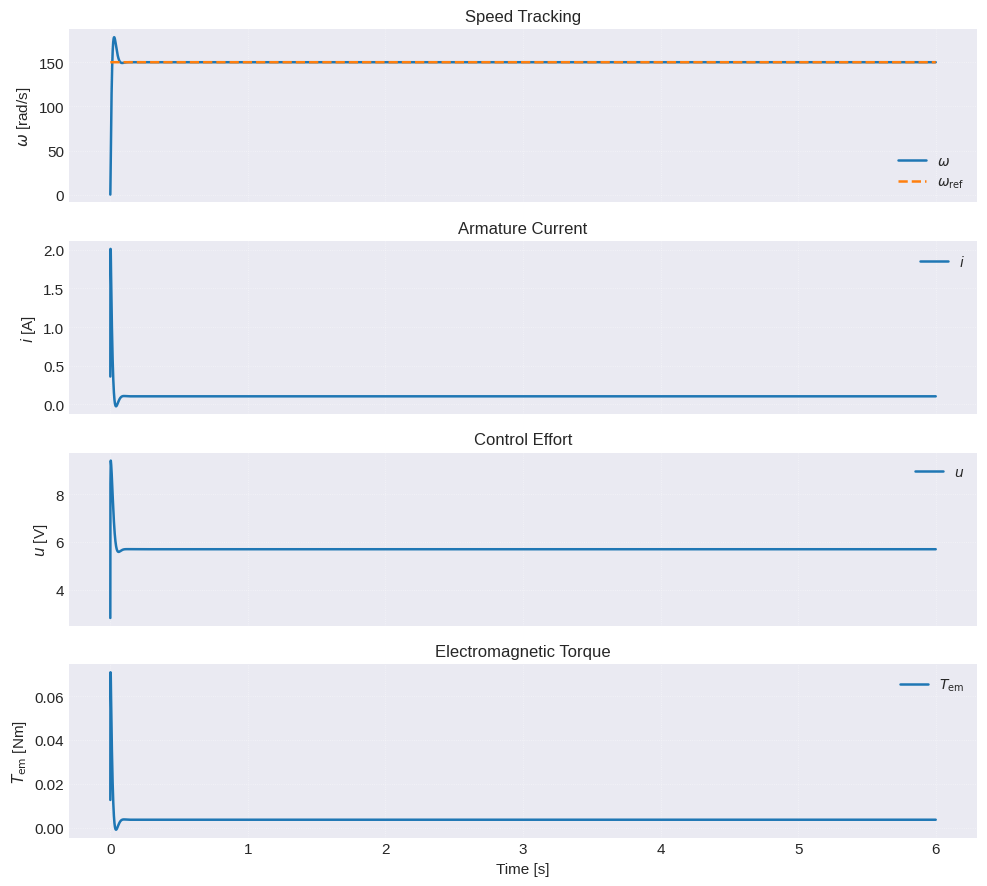

Here is the Python script that generated this plot:
#!/usr/bin/env python3
# -*- coding: utf-8 -*-

import numpy as np
import math
import argparse
import matplotlib.pyplot as plt
from dataclasses import dataclass

plt.style.use("seaborn-v0_8-darkgrid")


# ==========================================================
# MOTOR PARAMETERS
# ==========================================================

@dataclass
class DCMotorParams:
    R: float = 3.99
    L: float = 0.556e-3
    kT: float = 35.2e-3
    Ke: float = 35.2e-3
    J: float = 45.3e-7
    B: float = 1.0e-6
    T_coulomb: float = 0.001506


@dataclass
class State:
    i: float
    omega: float
    theta: float


# ==========================================================
# RANDOM REFERENCES
# ==========================================================

def generate_random_profile(val_min, val_max, dur_min, dur_max, n_min=6, n_max=12, *, rng=None):
    rng = np.random.default_rng() if rng is None else rng
    n = rng.integers(n_min, n_max)
    values = rng.uniform(val_min, val_max, n)
    durations = rng.uniform(dur_min, dur_max, n)
    times = np.cumsum(durations)
    return values, times


def profile_eval(t, values, times):
    for i in range(len(times)):
        if t < times[i]:
            return values[i]
    return values[-1]


# ==========================================================
# MODEL
# ==========================================================

def derivatives(motor, x, u, Tload, lock_rotor=False):
    sign = 0.0 if abs(x.omega) < 1e-6 else (1.0 if x.omega > 0 else -1.0)

    di = (u - motor.R * x.i - motor.Ke * x.omega) / motor.L

    T_em = motor.kT * x.i
    T_fric = motor.B * x.omega + motor.T_coulomb * sign

    if lock_rotor:
        domega = 0.0
        dtheta = 0.0
    else:
        domega = (T_em - Tload - T_fric) / motor.J
        dtheta = x.omega

    return State(di, domega, dtheta)


def rk4_step(motor, x, dt, u, Tload, lock_rotor=False):
    def f(s):
        return derivatives(motor, s, u, Tload, lock_rotor)

    k1 = f(x)
    k2 = f(State(
        x.i + 0.5 * dt * k1.i,
        x.omega + 0.5 * dt * k1.omega,
        x.theta + 0.5 * dt * k1.theta
    ))
    k3 = f(State(
        x.i + 0.5 * dt * k2.i,
        x.omega + 0.5 * dt * k2.omega,
        x.theta + 0.5 * dt * k2.theta
    ))
    k4 = f(State(
        x.i + dt * k3.i,
        x.omega + dt * k3.omega,
        x.theta + dt * k3.theta
    ))

    return State(
        x.i + dt * (k1.i + 2*k2.i + 2*k3.i + k4.i) / 6.0,
        x.omega + dt * (k1.omega + 2*k2.omega + 2*k3.omega + k4.omega) / 6.0,
        x.theta + dt * (k1.theta + 2*k2.theta + 2*k3.theta + k4.theta) / 6.0
    )


# ==========================================================
# SIMULATION
# ==========================================================

def simulate(args):
    rng = np.random.default_rng(getattr(args, "seed", None))
    motor = DCMotorParams()
    x = State(0.0, 0.0, 0.0)

    u = 0.0
    int_speed = 0.0
    int_current = 0.0

    speed_vals = None
    speed_times = None
    current_vals = None
    current_times = None

    if args.random_ref:
        if args.mode == "speed":
            speed_vals, speed_times = generate_random_profile(
                args.w_ref_min, args.w_ref_max,
                args.seg_min, args.seg_max, rng=rng
            )
        elif args.mode == "current":
            current_vals, current_times = generate_random_profile(
                args.i_ref_min, args.i_ref_max,
                args.seg_min, args.seg_max, rng=rng
            )

    log = {
        "t": [],
        "u": [],
        "i": [],
        "omega": [],
        "theta": [],
        "T_em": [],
        "Tload": [],
        "omega_ref": [],
        "i_ref": []
    }

    n_steps = int(args.t_end / args.dt)

    for k in range(n_steps):
        t = k * args.dt

        if args.mode == "speed":
            if args.random_ref:
                omega_ref = profile_eval(t, speed_vals, speed_times)
            else:
                omega_ref = args.w_ref

            e_speed = omega_ref - x.omega
            int_speed += e_speed * args.dt
            int_speed = np.clip(int_speed, -args.int_speed_limit, args.int_speed_limit)

            i_ref_unsat = args.Kp_w * e_speed + args.Ki_w * int_speed
            i_ref = np.clip(i_ref_unsat, -args.i_limit, args.i_limit)

            e_current = i_ref - x.i
            int_current += e_current * args.dt
            int_current = np.clip(int_current, -args.int_current_limit, args.int_current_limit)

            u_ff = motor.R * i_ref + motor.Ke * x.omega
            u_cmd = args.Kp_i * e_current + args.Ki_i * int_current + u_ff

        elif args.mode == "current":
            omega_ref = 0.0

            if args.random_ref:
                i_ref = profile_eval(t, current_vals, current_times)
            else:
                i_ref = args.i_ref

            e_current = i_ref - x.i
            int_current += e_current * args.dt
            int_current = np.clip(int_current, -args.int_current_limit, args.int_current_limit)

            u_ff = motor.R * i_ref + motor.Ke * x.omega
            u_cmd = args.Kp_i * e_current + args.Ki_i * int_current + u_ff

        else:
            raise ValueError("Unsupported mode")

        u_cmd = np.clip(u_cmd, -args.Vdc, args.Vdc)

        alpha = min(args.dt / max(args.tau_act, 1e-9), 1.0)
        u += alpha * (u_cmd - u)

        x = rk4_step(
            motor=motor,
            x=x,
            dt=args.dt,
            u=u,
            Tload=args.Tload,
            lock_rotor=args.lock_rotor
        )

        T_em = motor.kT * x.i

        log["t"].append(t)
        log["u"].append(u)
        log["i"].append(x.i)
        log["omega"].append(x.omega)
        log["theta"].append(x.theta)
        log["T_em"].append(T_em)
        log["Tload"].append(args.Tload)
        log["omega_ref"].append(omega_ref)
        log["i_ref"].append(i_ref)

    for key in log:
        log[key] = np.array(log[key])

    return log


# ==========================================================
# METRICS
# ==========================================================

def print_metrics(data, args):
    if args.mode == "speed":
        e = data["omega_ref"] - data["omega"]
        print(f"Mean abs speed error : {np.mean(np.abs(e)):.3f} rad/s")
        print(f"Max abs speed error  : {np.max(np.abs(e)):.3f} rad/s")
        print(f"Mean |i|             : {np.mean(np.abs(data['i'])):.3f} A")
        print(f"Mean |u|             : {np.mean(np.abs(data['u'])):.3f} V")
    else:
        e = data["i_ref"] - data["i"]
        print(f"Mean abs current error : {np.mean(np.abs(e)):.4f} A")
        print(f"Max abs current error  : {np.max(np.abs(e)):.4f} A")
        print(f"Mean |u|               : {np.mean(np.abs(data['u'])):.3f} V")
        print(f"Final speed            : {data['omega'][-1]:.3f} rad/s")


# ==========================================================
# PLOTTING
# ==========================================================

def plot_results(data, args):
    t = data["t"]

    plt.rcParams.update({
        "font.size": 11,
        "axes.labelsize": 11,
        "axes.titlesize": 12,
        "legend.fontsize": 10,
        "lines.linewidth": 1.8
    })

    if args.mode == "speed":
        fig, ax = plt.subplots(4, 1, figsize=(10, 9), sharex=True)

        ax[0].plot(t, data["omega"], label=r"$\omega$")
        ax[0].plot(t, data["omega_ref"], "--", label=r"$\omega_{\mathrm{ref}}$")
        ax[0].set_ylabel(r"$\omega$ [rad/s]")
        ax[0].set_title("Speed Tracking")
        ax[0].legend()

        ax[1].plot(t, data["i"], label=r"$i$")
        ax[1].set_ylabel(r"$i$ [A]")
        ax[1].set_title("Armature Current")
        ax[1].legend()

        ax[2].plot(t, data["u"], label=r"$u$")
        ax[2].set_ylabel(r"$u$ [V]")
        ax[2].set_title("Control Effort")
        ax[2].legend()

        ax[3].plot(t, data["T_em"], label=r"$T_{\mathrm{em}}$")
        ax[3].set_ylabel(r"$T_{\mathrm{em}}$ [Nm]")
        ax[3].set_xlabel("Time [s]")
        ax[3].set_title("Electromagnetic Torque")
        ax[3].legend()

    elif args.mode == "current":
        fig, ax = plt.subplots(4, 1, figsize=(10, 9), sharex=True)

        ax[0].plot(t, data["i"], label=r"$i$")
        ax[0].plot(t, data["i_ref"], "--", label=r"$i_{\mathrm{ref}}$")
        ax[0].set_ylabel(r"$i$ [A]")
        ax[0].set_title("Current Tracking")
        ax[0].legend()

        ax[1].plot(t, data["omega"], label=r"$\omega$")
        ax[1].set_ylabel(r"$\omega$ [rad/s]")
        ax[1].set_title("Mechanical Response During Current Control")
        ax[1].legend()

        ax[2].plot(t, data["u"], label=r"$u$")
        ax[2].set_ylabel(r"$u$ [V]")
        ax[2].set_title("Control Effort")
        ax[2].legend()

        ax[3].plot(t, data["T_em"], label=r"$T_{\mathrm{em}}$")
        ax[3].set_ylabel(r"$T_{\mathrm{em}}$ [Nm]")
        ax[3].set_xlabel("Time [s]")
        ax[3].set_title("Electromagnetic Torque")
        ax[3].legend()

    for a in ax:
        a.grid(True, linestyle=":", linewidth=0.6, alpha=0.5)

    plt.tight_layout()
    plt.show()


# ==========================================================
# CLI
# ==========================================================

def build_parser():
    parser = argparse.ArgumentParser()

    parser.add_argument("--mode", choices=["speed", "current"], default="speed")
    parser.add_argument("--random_ref", action="store_true")
    parser.add_argument("--lock_rotor", action="store_true")
    parser.add_argument("--seed", type=int)

    parser.add_argument("--t_end", type=float, default=6.0)
    parser.add_argument("--dt", type=float, default=1e-4)
    parser.add_argument("--Vdc", type=float, default=24.0)
    parser.add_argument("--Tload", type=float, default=0.002)
    parser.add_argument("--tau_act", type=float, default=5e-4)

    parser.add_argument("--w_ref", type=float, default=150.0)
    parser.add_argument("--i_ref", type=float, default=0.5)

    parser.add_argument("--w_ref_min", type=float, default=-250.0)
    parser.add_argument("--w_ref_max", type=float, default=250.0)
    parser.add_argument("--i_ref_min", type=float, default=-1.5)
    parser.add_argument("--i_ref_max", type=float, default=1.5)
    parser.add_argument("--seg_min", type=float, default=0.5)
    parser.add_argument("--seg_max", type=float, default=1.2)

    parser.add_argument("--Kp_w", type=float, default=0.015)
    parser.add_argument("--Ki_w", type=float, default=0.8)

    parser.add_argument("--Kp_i", type=float, default=3.0)
    parser.add_argument("--Ki_i", type=float, default=400.0)

    parser.add_argument("--i_limit", type=float, default=2.0)
    parser.add_argument("--int_speed_limit", type=float, default=1000.0)
    parser.add_argument("--int_current_limit", type=float, default=10.0)

    return parser


def main():
    args = build_parser().parse_args()
    data = simulate(args)
    print_metrics(data, args)
    plot_results(data, args)


if __name__ == "__main__":
    main()
